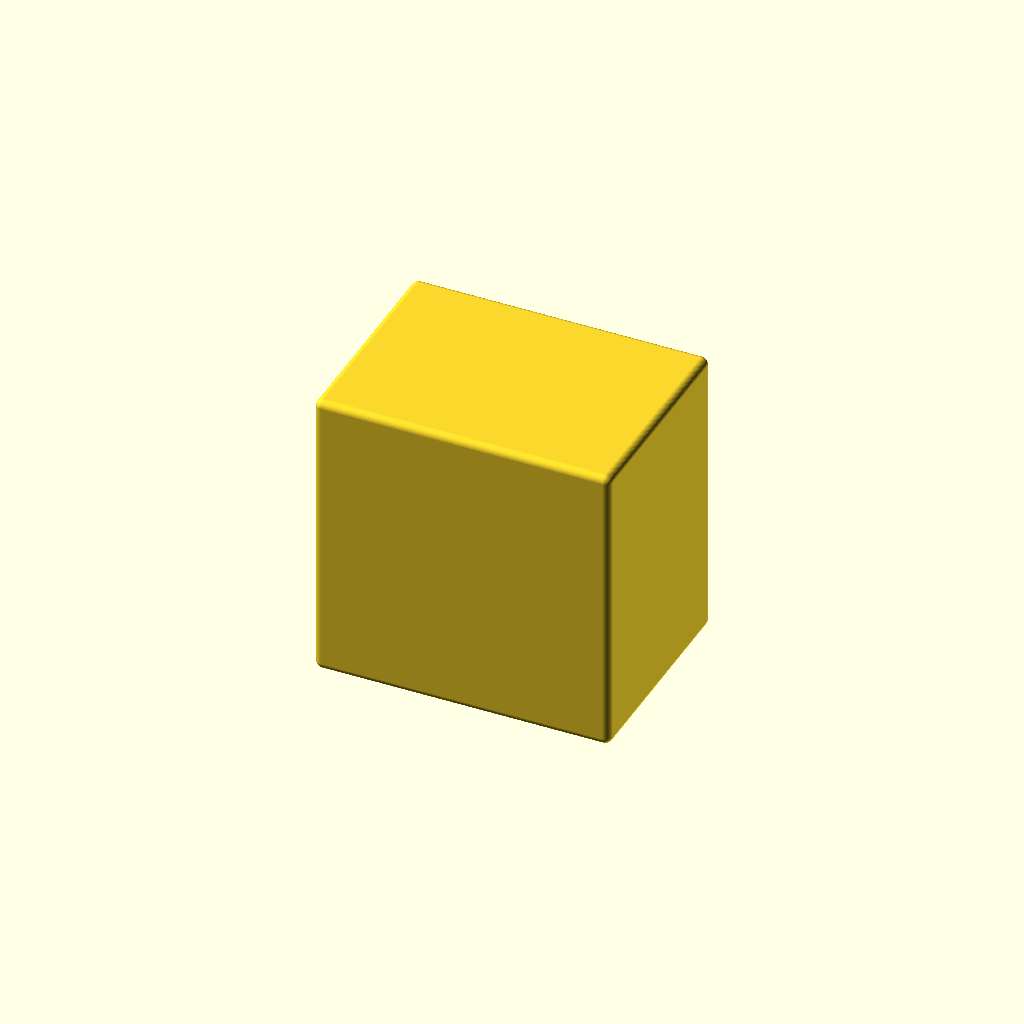
Cell 1 — every parameter at its default value.
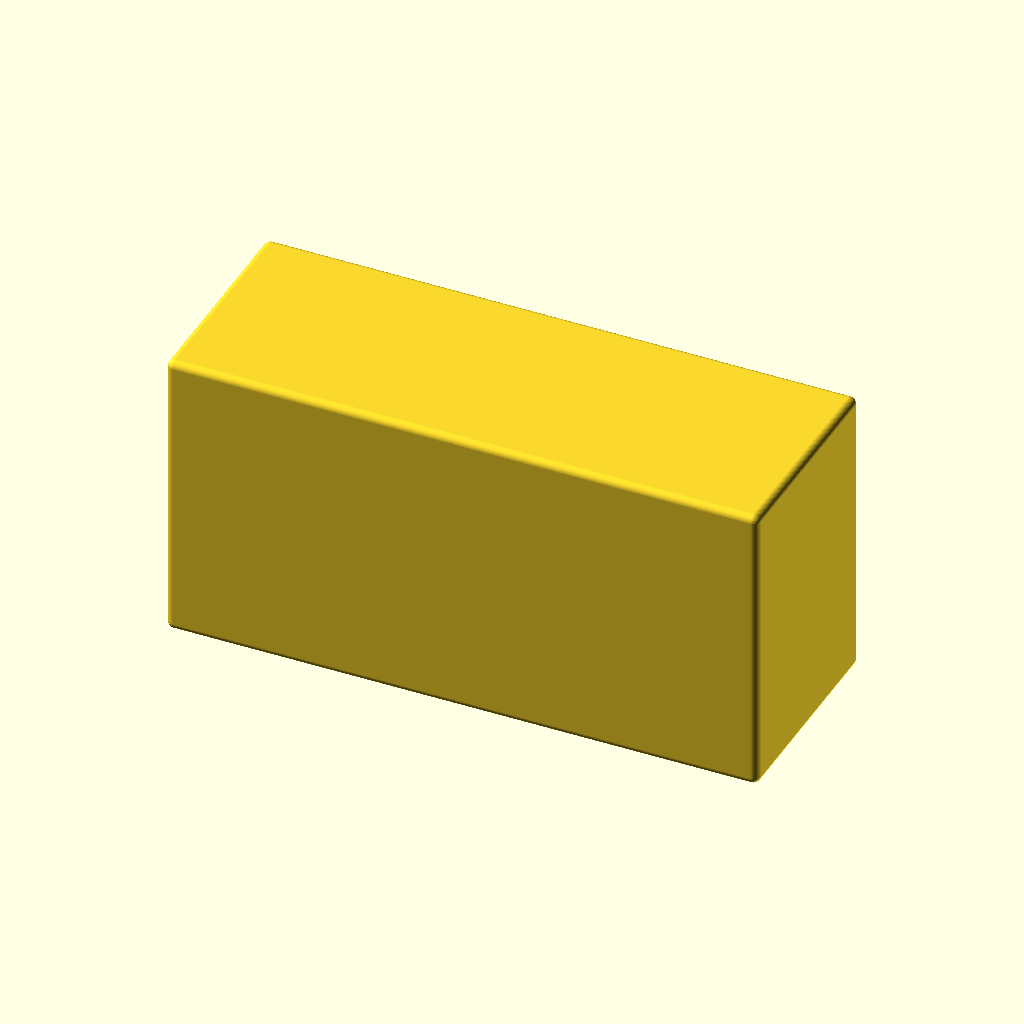
Cell 2: W = 240 (everything else at default).
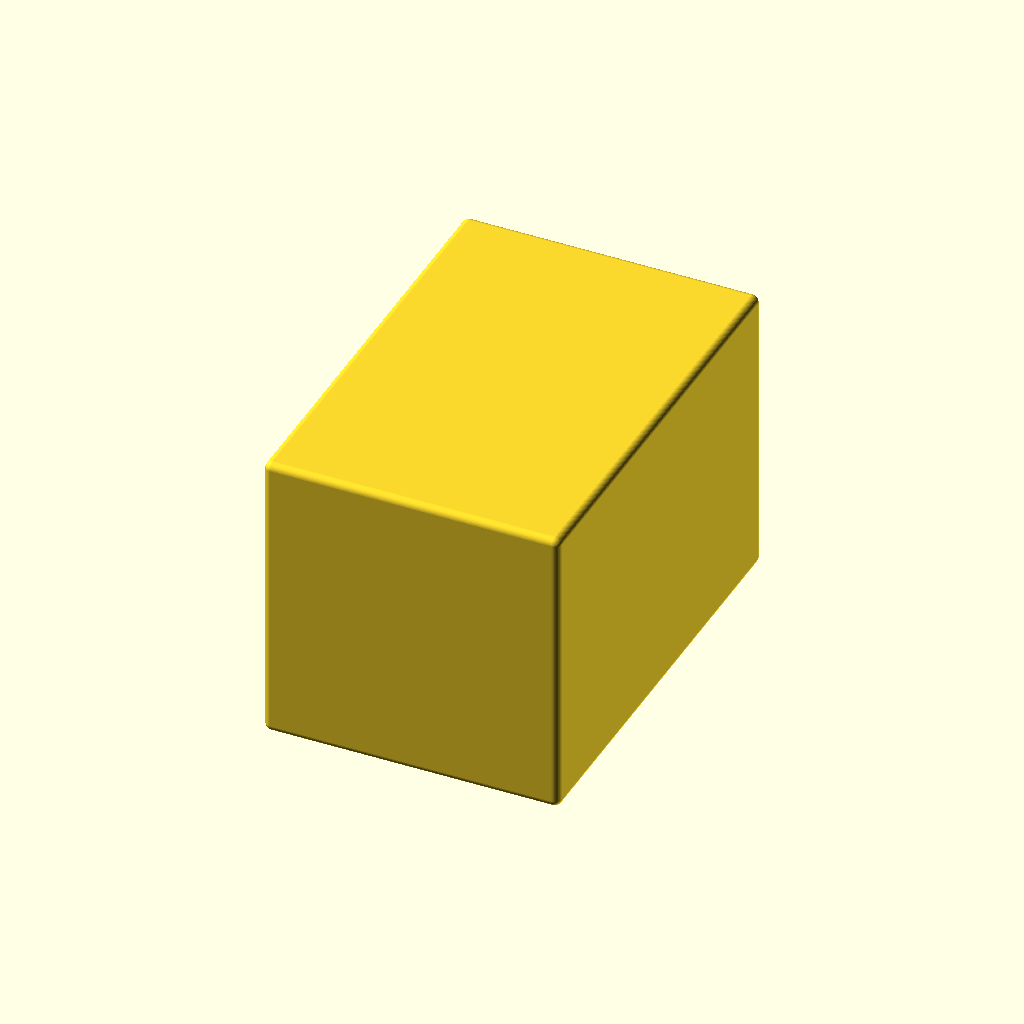
Cell 3: D = 176 (everything else at default).
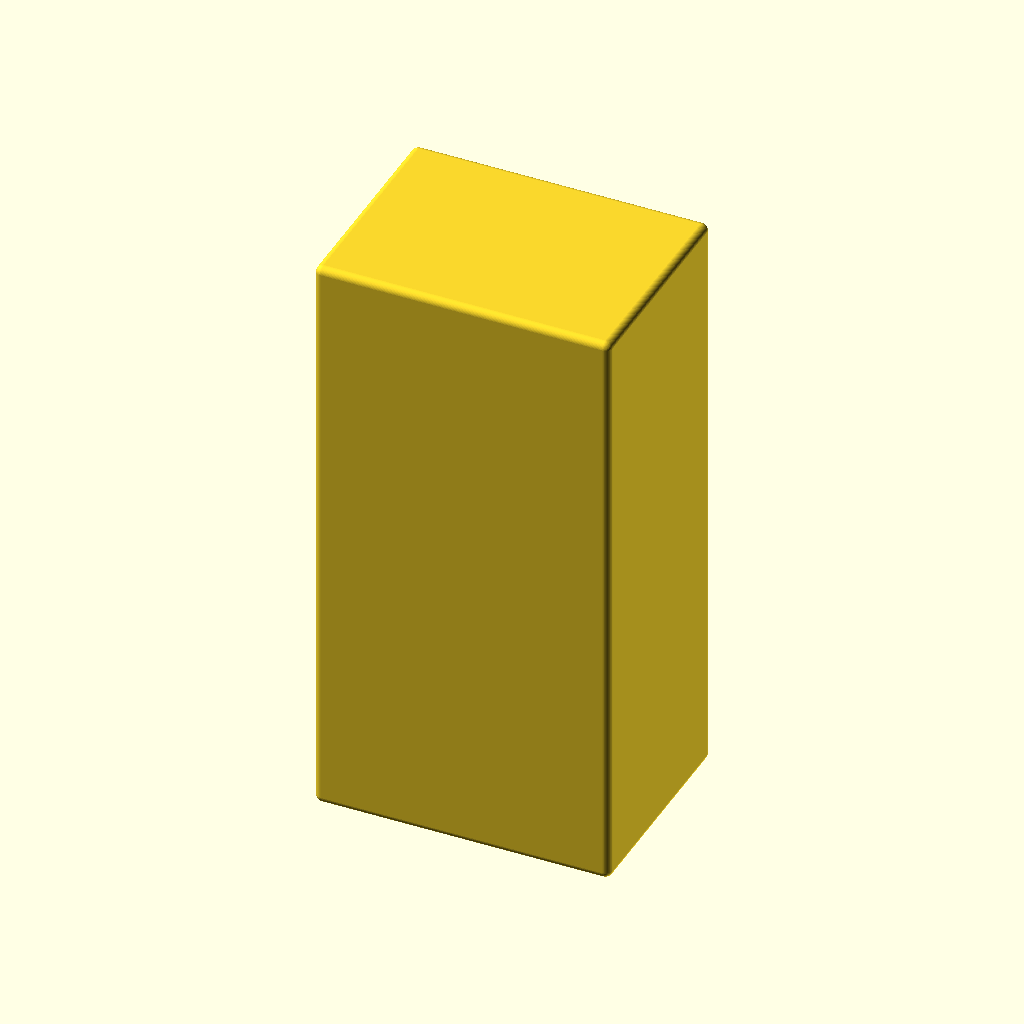
Cell 4: H = 240 (everything else at default).
All cells are drawn from one camera (rotation 55°, 0°, 25°, orthographic, colour scheme Cornfield), so only the parameter changes between them.
The OpenSCAD source (results/nopscadlib/ablations/no_json_ir/scad/transformer__CCM300.scad):
$fn = 64;

// Overall transformer envelope (must match): 120 x 88 x 120 (X x Y x Z)
W = 120;
D = 88;
H = 120;

module transformer() {
    // Slightly rounded edges to avoid degenerate/blank renders in some pipelines
    r = 3;

    // Ensure one connected solid (single body)
    minkowski() {
        cube([W - 2*r, D - 2*r, H - 2*r], center=true);
        sphere(r=r);
    }
}

transformer();
Customizer parameters (derived from the source; name, type, default, range or options):
W: number, default 120
D: number, default 88
H: number, default 120
